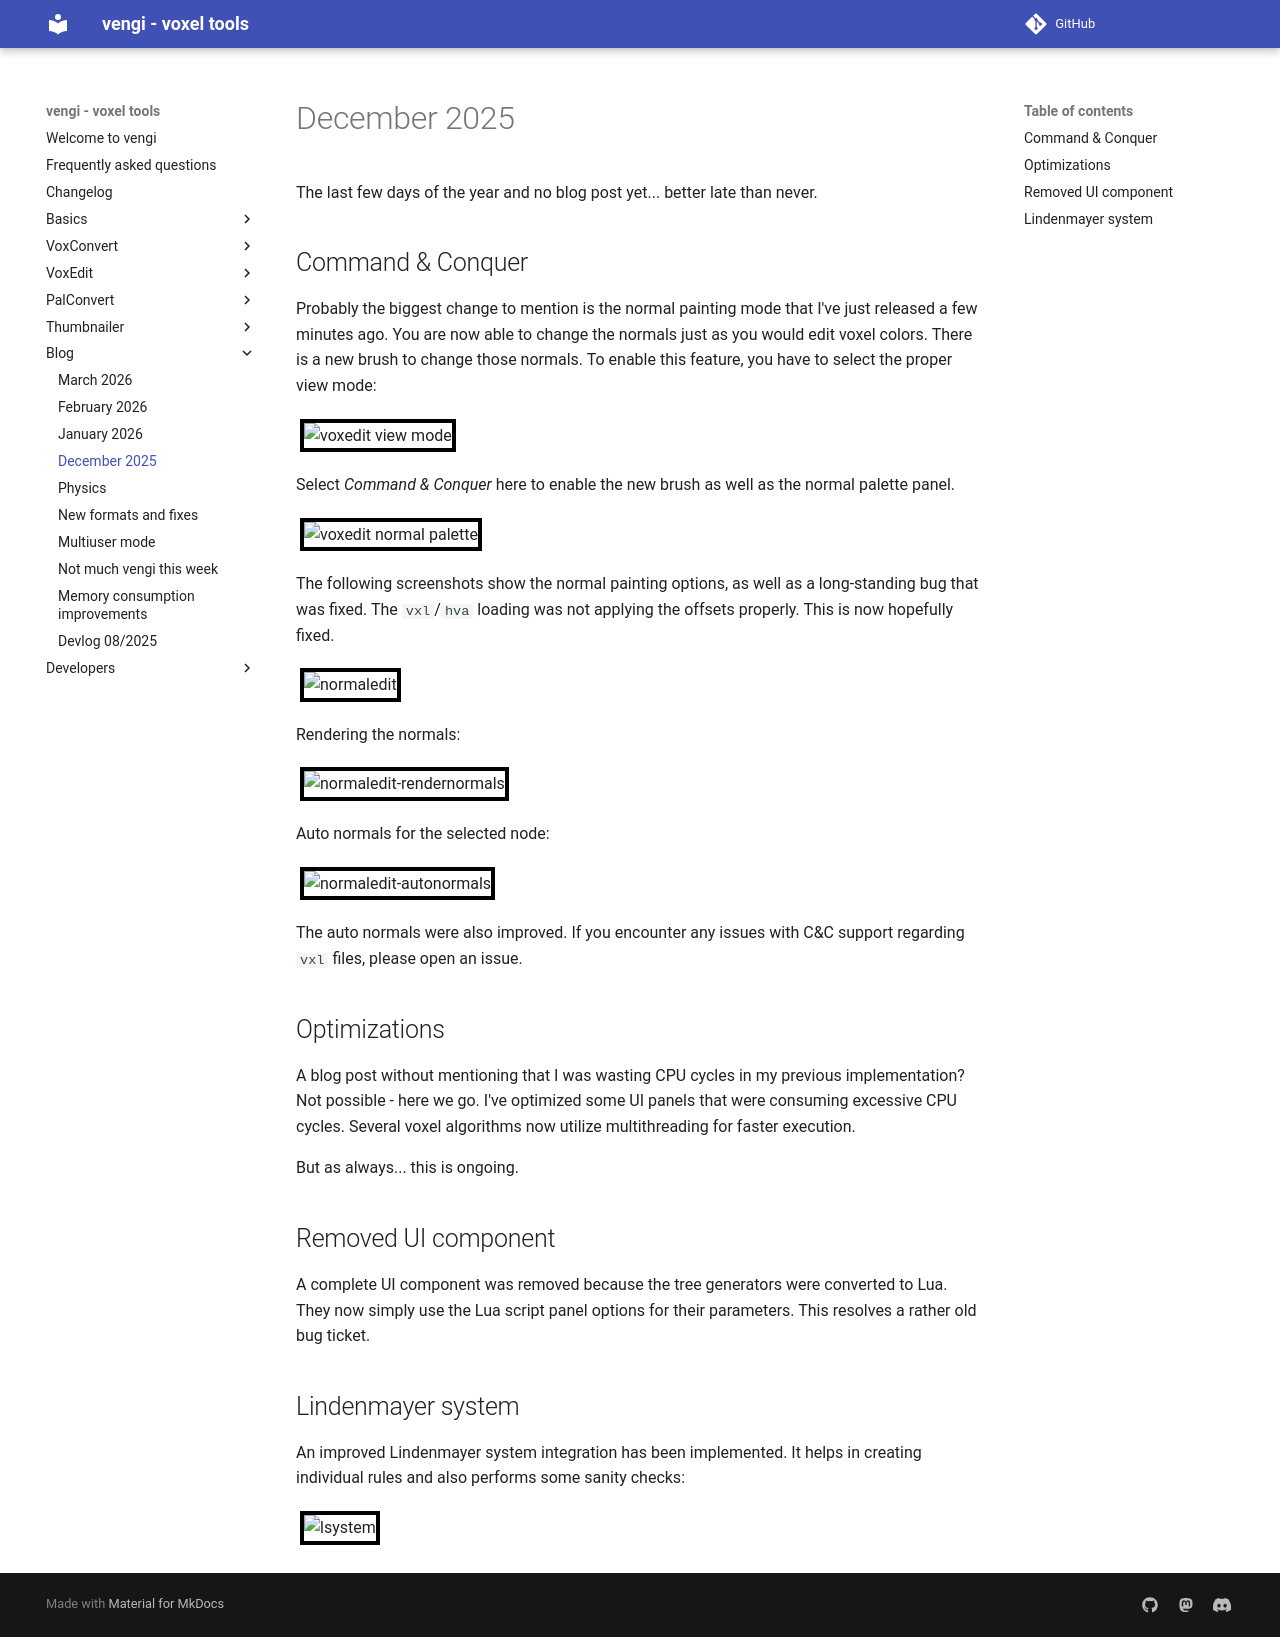

repository: vengi-voxel/vengi · page: blog/devlog_25_12/index.html · generator: mkdocs

# December 2025

The last few days of the year and no blog post yet... better late than never.

## Command & Conquer

Probably the biggest change to mention is the normal painting mode that I've just released a few minutes ago. You are now able to change the normals just as you would edit voxel colors. There is a new brush to change those normals. To enable this feature, you have to select the proper view mode:

![voxedit view mode](https://raw.githubusercontent.com/wiki/vengi-voxel/vengi/images/voxedit-normaledit1_2025-12-30.png#gallery)

Select _Command & Conquer_ here to enable the new brush as well as the normal palette panel.

![voxedit normal palette](https://raw.githubusercontent.com/wiki/vengi-voxel/vengi/images/voxedit-normalpanal_2025-12-30.png#gallery)

The following screenshots show the normal painting options, as well as a long-standing bug that was fixed. The `vxl`/`hva` loading was not applying the offsets properly. This is now hopefully fixed.

![normaledit](https://raw.githubusercontent.com/wiki/vengi-voxel/vengi/images/voxedit-normaledit2_2025-12-30.png#gallery)

Rendering the normals:

![normaledit-rendernormals](https://raw.githubusercontent.com/wiki/vengi-voxel/vengi/images/voxedit-normaledit3_2025-12-30.png#gallery)

Auto normals for the selected node:

![normaledit-autonormals](https://raw.githubusercontent.com/wiki/vengi-voxel/vengi/images/voxedit-normaledit4_2025-12-30.png#gallery)

The auto normals were also improved. If you encounter any issues with C&C support regarding `vxl` files, please open an issue.

## Optimizations

A blog post without mentioning that I was wasting CPU cycles in my previous implementation? Not possible - here we go. I've optimized some UI panels that were consuming excessive CPU cycles. Several voxel algorithms now utilize multithreading for faster execution.

But as always... this is ongoing.

## Removed UI component

A complete UI component was removed because the tree generators were converted to Lua. They now simply use the Lua script panel options for their parameters. This resolves a rather old bug ticket.

## Lindenmayer system

An improved Lindenmayer system integration has been implemented. It helps in creating individual rules and also performs some sanity checks:

![lsystem](https://raw.githubusercontent.com/wiki/vengi-voxel/vengi/images/voxedit-lsystem_2025-12-30.png#gallery)
